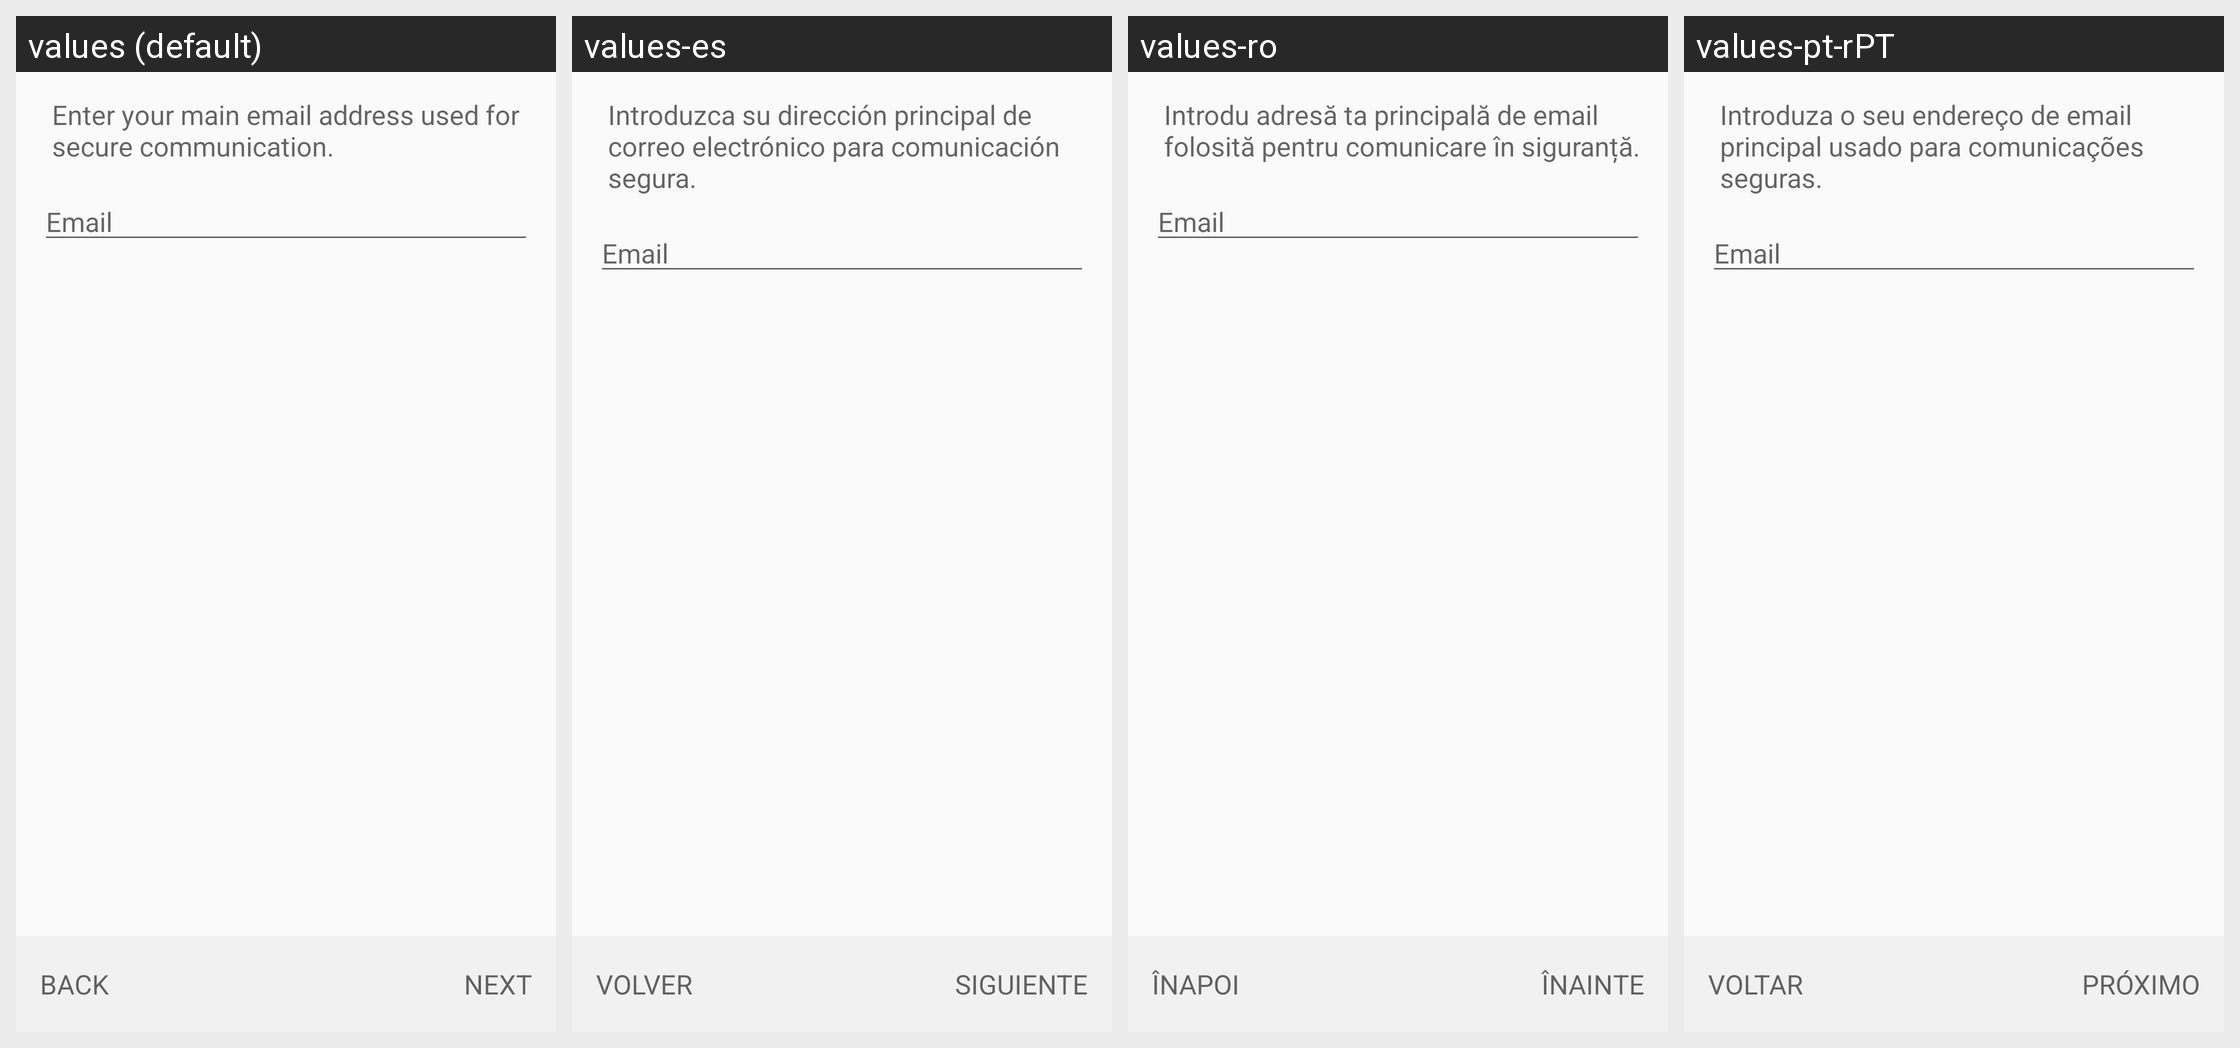

The same Android screen rendered under several of its app's locales, left to right. List the strings drawn on it with the default value and each locale's translation.
Android screen res/layout/create_key_email_fragment.xml rendered under 4 locales, left to right: values (default), values-es, values-ro, values-pt-rPT. Device: Nexus 5 (rendered at 1080×1920; each locale shown at half size, 540×960, under a caption strip naming it); theme Theme.Keychain.Light.
Other locales in the repository, not shown: values-ar, values-br, values-ca, values-cs, values-cs-rCZ, values-da, values-de, values-el, values-eo, values-es-rCO, values-es-rMX, values-et, values-eu, values-fa, values-fi, values-fr, values-gl, values-gu, values-hi, values-hu, values-id, values-it, values-it-rIT, values-ja, values-kn, values-ko, values-la, values-ml, values-nb, values-nl, values-nl-rBE, values-nl-rNL, values-pl, values-pt-rBR, values-ru, values-sl, values-sr, values-sv, values-te, values-th, values-tr, values-uk, values-vi, values-zh, values-zh-rTW.
Strings drawn on this screen, with the default value and each locale's value (text and hints the layout hard-codes, and strings that could not be matched under every locale, appear in the picture but are not listed):

create_key_email_text
  values: Enter your main email address used for secure communication.
  values-es: Introduzca su dirección principal de correo electrónico para comunicación segura.
  values-ro: Introdu adresă ta principală de email folosită pentru comunicare în siguranță.
  values-pt-rPT: Introduza o seu endereço de email principal usado para comunicações seguras.

label_email
  values: Email
  values-es: Email
  values-ro: Email
  values-pt-rPT: Email

btn_back
  values: Back
  values-es: Volver
  values-ro: Înapoi
  values-pt-rPT: Voltar

btn_next
  values: Next
  values-es: Siguiente
  values-ro: Înainte
  values-pt-rPT: Próximo
